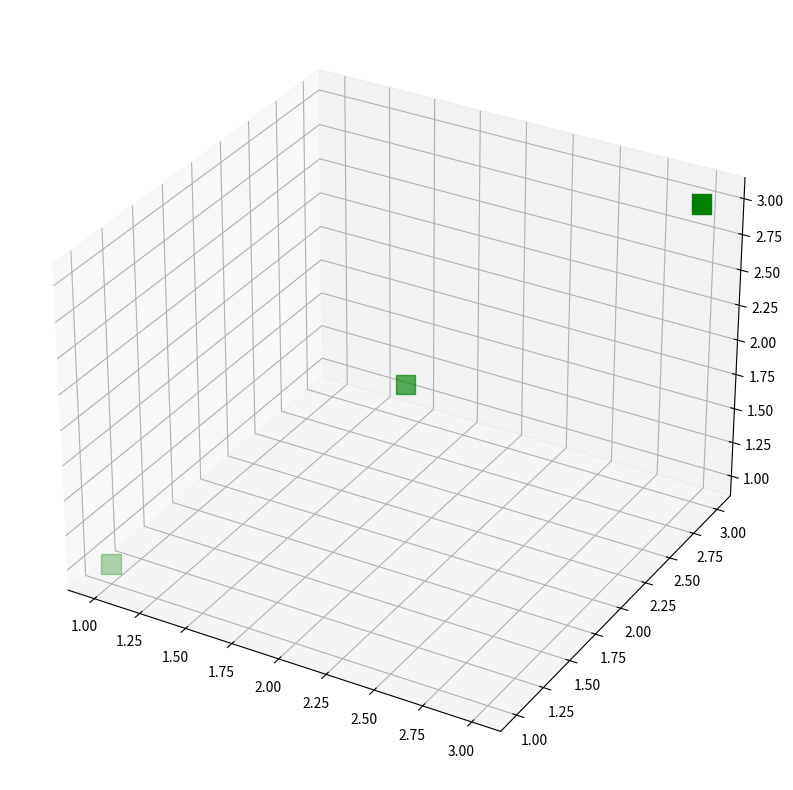

Reproduce this figure in Python. (Note: this script raises an exception after producing the figure.)
from collections import defaultdict

import numpy
import numpy as np
from matplotlib import pyplot as plt, cm


class Graphics:
    def __init__(self, data=None, expected_results=None, results=None, must_process=False):
        processed_data = []
        curr_index = defaultdict(lambda: 0)
        if must_process:
            no_params = len(data[0])
            processed_data = [np.zeros(len(data)) for _ in data[0]]
            for instance in data:
                for index, element in enumerate(instance):
                    pos = curr_index[index]
                    processed_data[index][pos] = element
                    curr_index[index] += 1

            self.data = processed_data
        else:
            self.data = data
        self.expected_results = expected_results
        self.results = results
        self.no_dimensions = len(data)
        self.dirname = "default"

    def save_visual_with_axis(self, x_index, y_index, z_index):
        x = np.array(self.data[x_index])
        y = np.array(self.data[y_index])
        z = np.array(self.data[z_index])
        colo = [x]

        fig = plt.figure(figsize=(10, 10))
        ax = fig.add_subplot(111, projection='3d')

        # setting color bar
        color_map = cm.ScalarMappable(cmap=cm.Greens_r)
        color_map.set_array(colo)

        # creating the heatmap
        img = ax.scatter(x, y, z, marker='s',
                         s=200, color='green')
        plt.colorbar(color_map)

        # adding title and labels
        ax.set_title("3D Heatmap")
        ax.set_xlabel('X-axis')
        ax.set_ylabel('Y-axis')
        ax.set_zlabel('Z-axis')

        # displaying plot
        plt.show()

    def save_visual_representation(self, dirname="default"):
        self.dirname = dirname
        for x in range(0, self.no_dimensions - 2):
            for y in range(x + 1, self.no_dimensions - 1):
                for z in range(y + 1, self.no_dimensions):
                    self.save_visual_with_axis(x, y, z)

def filter_data(data_arr, expected_result, result, must_process=False):
    filtered_data = []
    if must_process:
        for index in range(len(data_arr[0])):
            if expected_result[index] != result[index]:
                reversed_data = np.zeros(len(data_arr))
                for value_index, value in enumerate(data_arr):
                    reversed_data[value_index] = value[index]
                filtered_data.append(reversed_data)
    else:
        for index, data in enumerate(data_arr):
            if expected_result[index] != result[index]:
                filtered_data.append(data)
    return filtered_data


if __name__ == "__main__":
    data_arr = [numpy.array([1, 2, 3]),
                numpy.array([1, 2, 3]),
                numpy.array([1, 2, 3])]
    data_arr = filter_data(must_process=True, data_arr=data_arr, result=[True, True, True], expected_result=[False, False, False])
    graphics = Graphics(data=data_arr, must_process=True)
    graphics.save_visual_representation()
